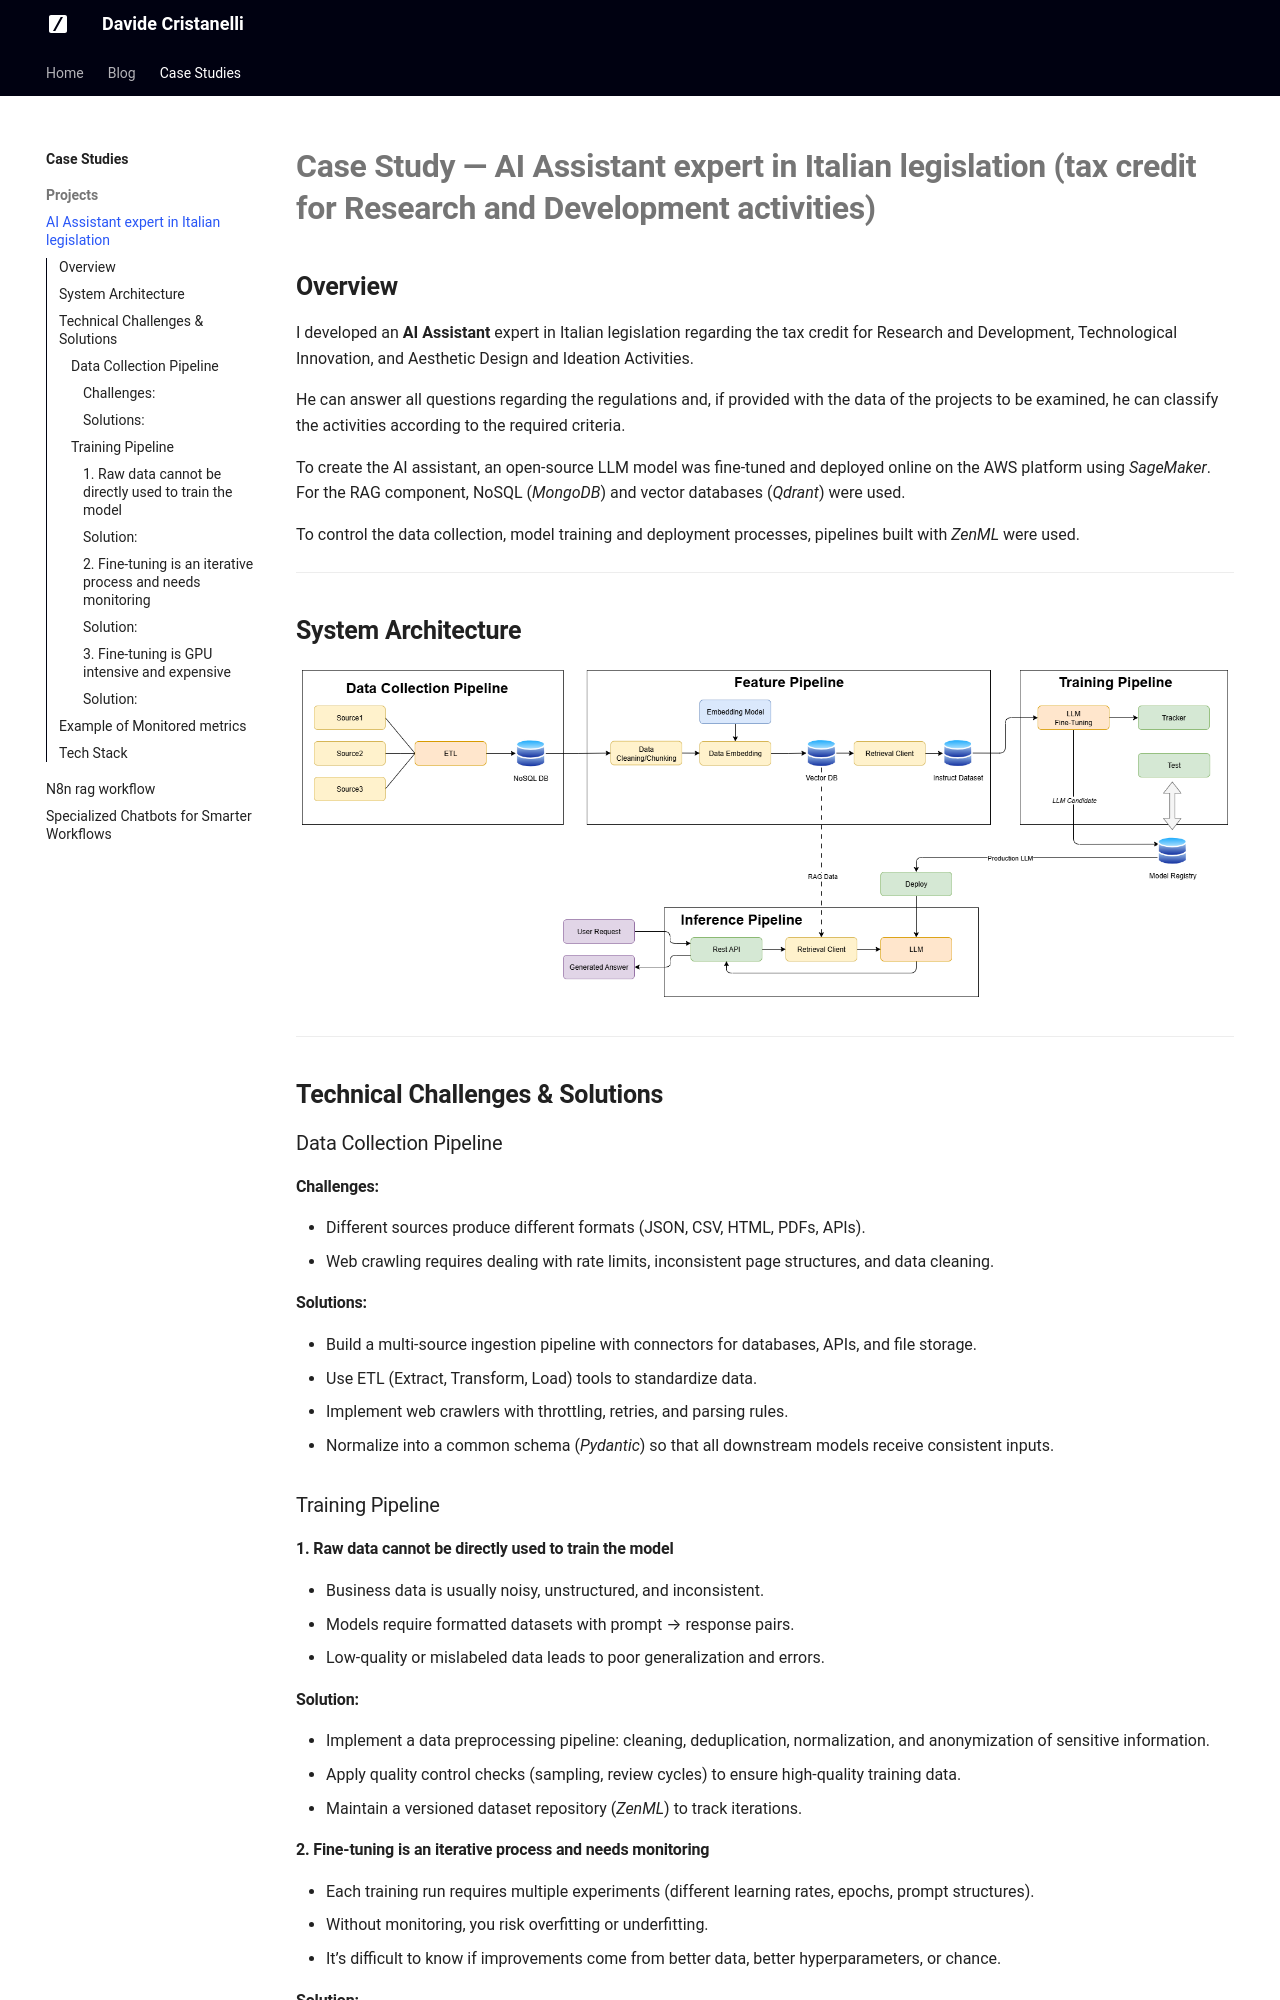

repository: davidecrista/MyPersonalWebsite · page: portfolio/projects/rag_agent/index.html · generator: mkdocs

---
title: AI Assistant expert in Italian legislation
description: AI Assistant expert in Italian legislation regarding the tax credit for Research and Development, Technological Innovation, and Aesthetic Design and Ideation Activities
---

# **Case Study — AI Assistant expert in Italian legislation (tax credit for Research and Development activities)**

## **Overview**

I developed an **AI Assistant** expert in Italian legislation regarding the tax credit for Research and Development, Technological Innovation, and Aesthetic Design and Ideation Activities.

He can answer all questions regarding the regulations and, if provided with the data of the projects to be examined, he can classify the activities according to the required criteria.

To create the AI assistant, an open-source LLM model was fine-tuned and deployed online on the AWS platform using *SageMaker*. For the RAG component, NoSQL (*MongoDB*) and vector databases (*Qdrant*) were used.

To control the data collection, model training and deployment processes, pipelines built with *ZenML* were used.

---

## **System Architecture**
![System Architecture](../../assets/architecture.png){ alt="AI Assistant, System Architecture" }

---

## **Technical Challenges & Solutions**
### Data Collection Pipeline
#### Challenges:
 - Different sources produce different formats (JSON, CSV, HTML, PDFs, APIs).
 - Web crawling requires dealing with rate limits, inconsistent page structures, and data cleaning.
#### Solutions:
 - Build a multi-source ingestion pipeline with connectors for databases, APIs, and file storage.
 - Use ETL (Extract, Transform, Load) tools to standardize data.
 - Implement web crawlers with throttling, retries, and parsing rules.
 - Normalize into a common schema (*Pydantic*) so that all downstream models receive consistent inputs.

### Training Pipeline
#### 1. Raw data cannot be directly used to train the model
 - Business data is usually noisy, unstructured, and inconsistent.
 - Models require formatted datasets with prompt → response pairs.
 - Low-quality or mislabeled data leads to poor generalization and errors.
#### Solution:
 - Implement a data preprocessing pipeline: cleaning, deduplication, normalization, and anonymization of sensitive information.
 - Apply quality control checks (sampling, review cycles) to ensure high-quality training data.
 - Maintain a versioned dataset repository (*ZenML*) to track iterations.
